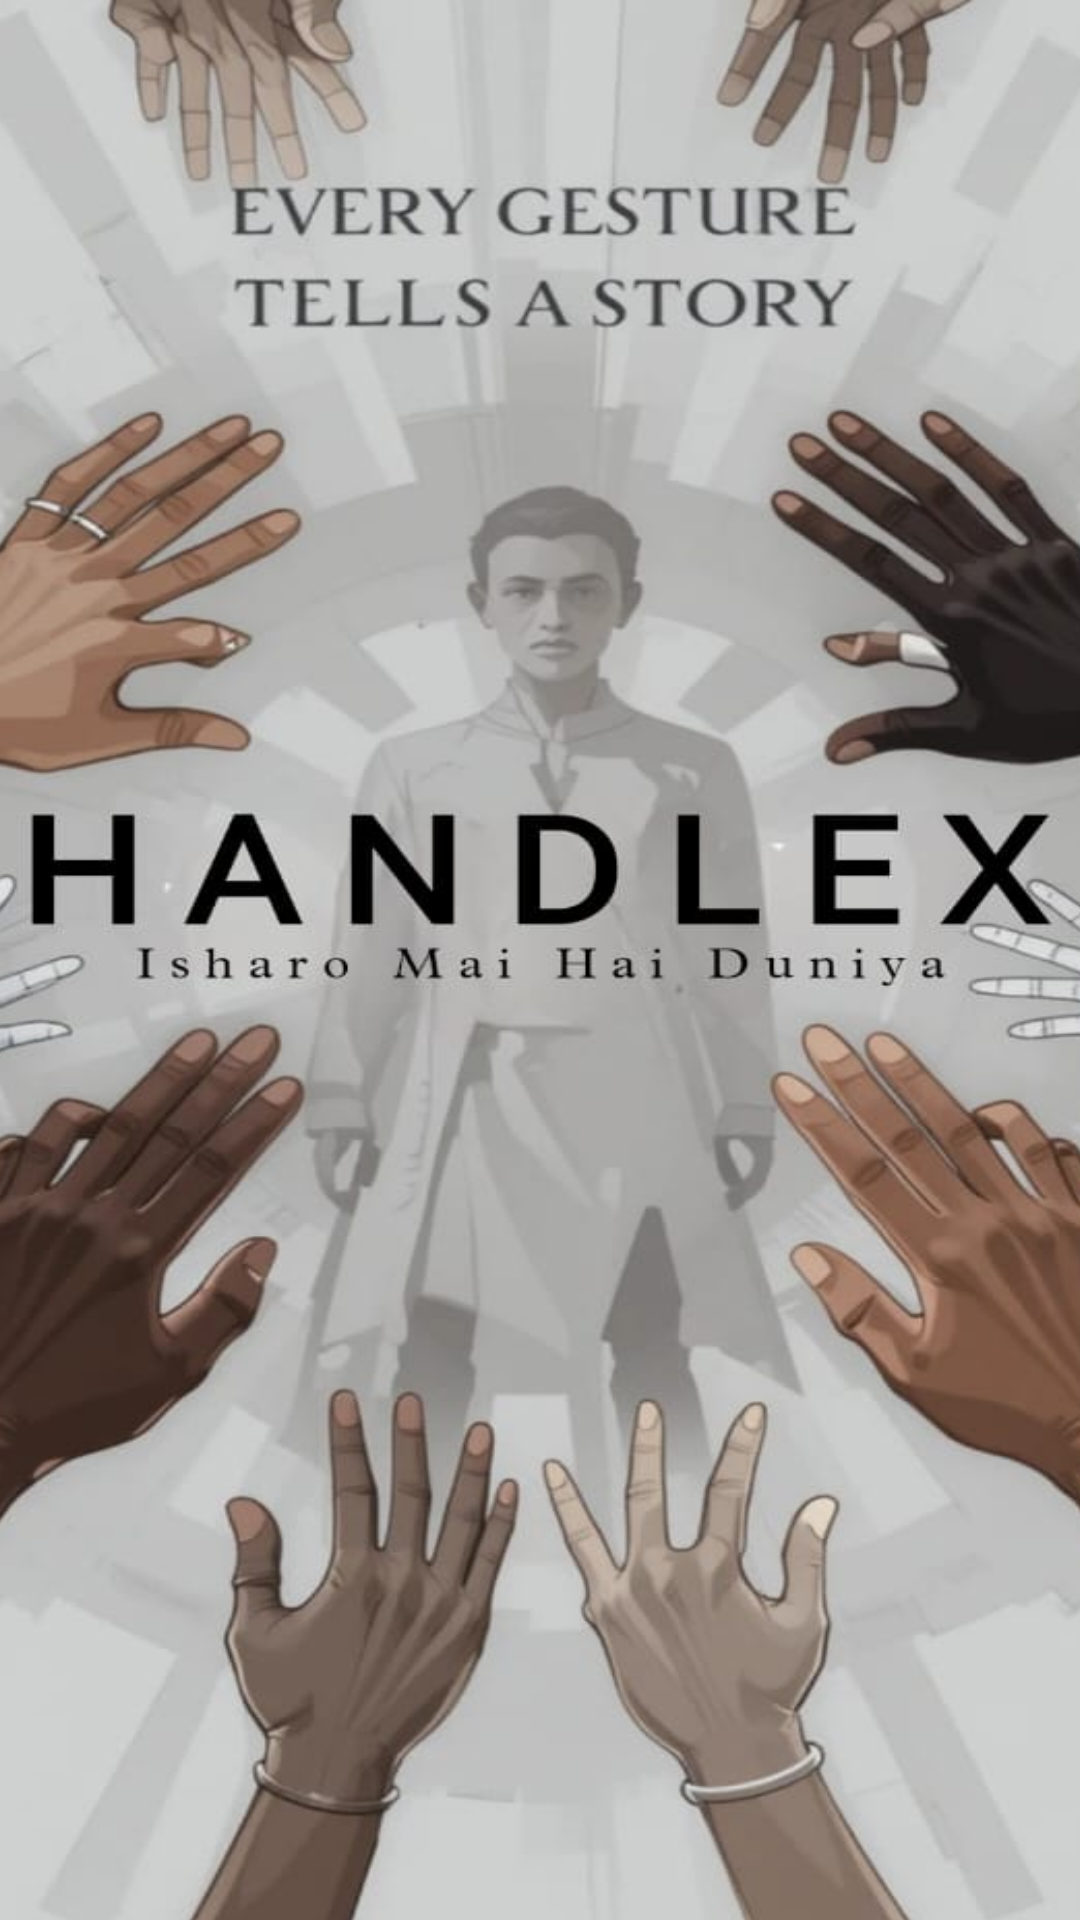

Produce the Android XML layout that renders to this screen, including the resource entries it uses.
<!-- AndroidManifest.xml: application theme Theme.HandLex -->
<!-- res/layout/activity_splash_screen.xml -->
<?xml version="1.0" encoding="utf-8"?>
<androidx.constraintlayout.widget.ConstraintLayout xmlns:android="http://schemas.android.com/apk/res/android"
    xmlns:app="http://schemas.android.com/apk/res-auto"
    xmlns:tools="http://schemas.android.com/tools"
    android:id="@+id/main"
    android:layout_width="match_parent"
    android:layout_height="match_parent"
    tools:context=".SplashScreenActivity">

    <ImageView
        android:id="@+id/imageView2"
        android:layout_width="504dp"
        android:layout_height="733dp"
        android:background="@drawable/splashhhh"
        app:layout_constraintBottom_toBottomOf="parent"
        app:layout_constraintEnd_toEndOf="parent"
        app:layout_constraintStart_toStartOf="parent"
        app:layout_constraintTop_toTopOf="parent" />

</androidx.constraintlayout.widget.ConstraintLayout>
<!-- resources referenced by this layout -->
<resources>
  <!-- drawable splashhhh: jpg bitmap (drawable, 77613 bytes) -->
  <style name="Theme.HandLex" parent="Base.Theme.HandLex" />
  <style name="Base.Theme.HandLex" parent="Theme.Material3.Light.NoActionBar">
          
          
      </style>
</resources>
